Run: headless pygame with SDL's dummy video driver; simulated clock (each Clock.tick advances the game by its frame time, no real sleeping); random seed 0; keys injected as events and as key.get_pressed() state; no mouse input.
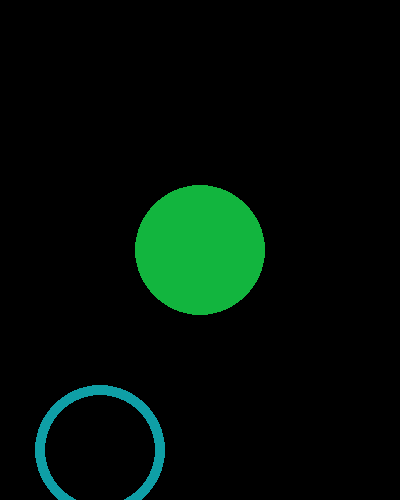
Frame 1 of 4 · flips 1–60 · no input
Frame 2 of 4 · flips 61–180 · tapped SPACE, RETURN · held RIGHT (→), D · screen unchanged from frame 1, image omitted
Frame 3 of 4 · flips 181–300 · held DOWN (↓), S · screen unchanged from frame 2, image omitted
Frame 4 of 4 · flips 301–420 · held LEFT (←), A, UP (↑), W · screen unchanged from frame 3, image omitted

The pygame program that drew these frames:

import pygame
pygame.init()
screen = pygame.display.set_mode((400, 500))
done = False
while not done:
    for event in pygame.event.get():
        if event.type == pygame.QUIT:
            pygame.quit()
    pygame.draw.circle(screen, (18, 181, 62), (200, 250), 65)
    pygame.draw.circle(screen, (15, 159, 166), (100, 450), 65, 10)
    pygame.display.flip()
